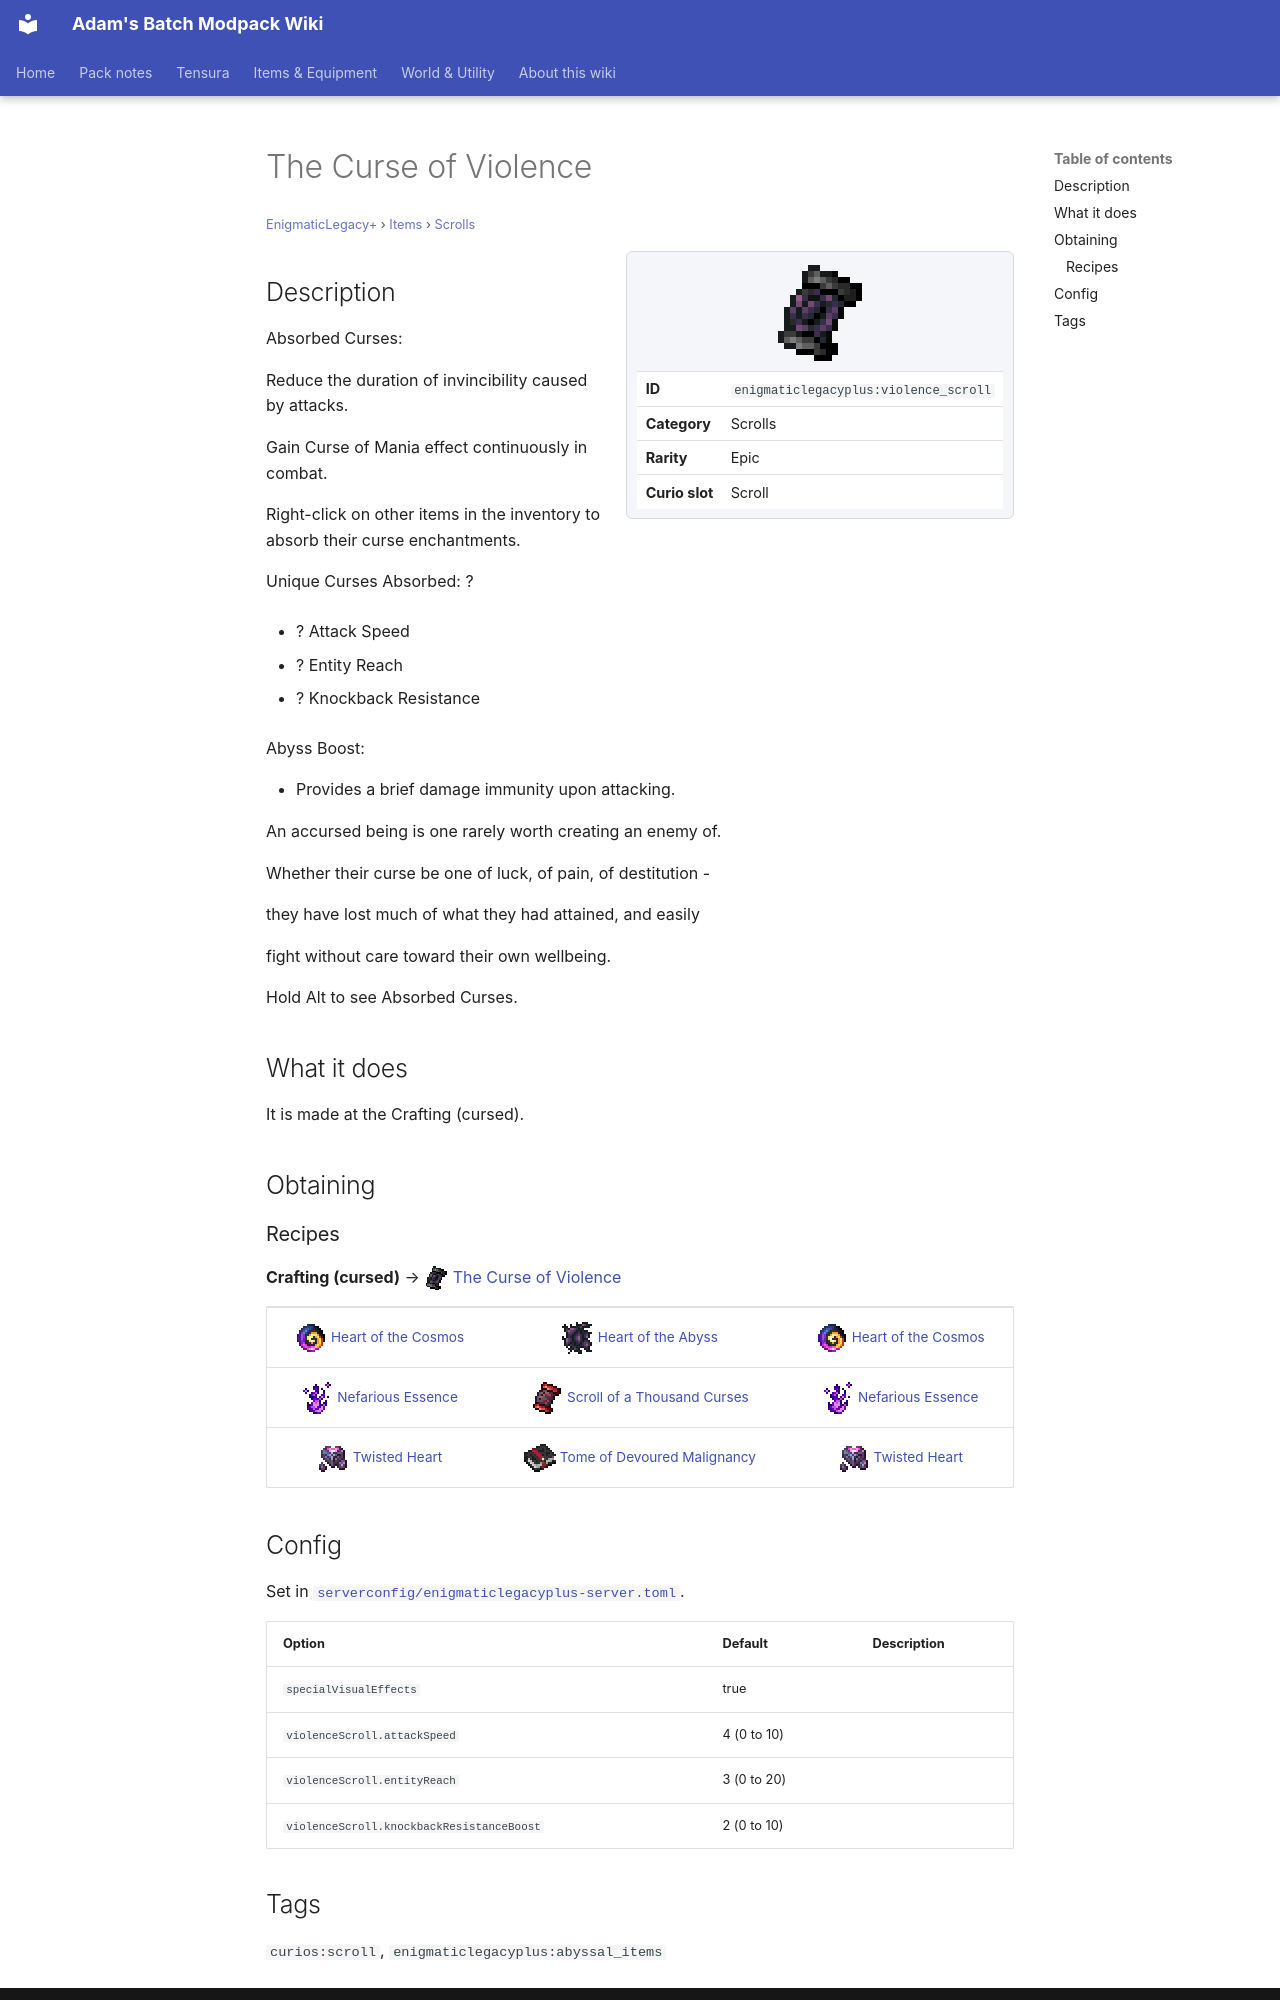

repository: Proteus-Nell/Adams-Batch-MC-Modpack-Wiki · page: enigmatic-legacy-plus/items/scrolls/violence-scroll/index.html · generator: mkdocs

# The Curse of Violence

<small>[EnigmaticLegacy+](../../index.md) &rsaquo; [Items](../index.md) &rsaquo; [Scrolls](index.md)</small>

<div class="infobox" markdown>

![The Curse of Violence](../../../assets/icons/enigmaticlegacyplus/item/violence_scroll.png)

| | |
|---|---|
| **ID** | `enigmaticlegacyplus:violence_scroll` |
| **Category** | Scrolls |
| **Rarity** | Epic |
| **Curio slot** | Scroll |

</div>

## Description

Absorbed Curses:

Reduce the duration of invincibility caused by attacks.

Gain Curse of Mania effect continuously in combat.

Right-click on other items in the inventory to absorb their curse enchantments.

Unique Curses Absorbed: ?

- ? Attack Speed

- ? Entity Reach

- ? Knockback Resistance

Abyss Boost:

- Provides a brief damage immunity upon attacking.

An accursed being is one rarely worth creating an enemy of.

Whether their curse be one of luck, of pain, of destitution -

they have lost much of what they had attained, and easily

fight without care toward their own wellbeing.

Hold Alt to see Absorbed Curses.

## What it does

It is made at the Crafting (cursed).

## Obtaining

### Recipes

**Crafting (cursed)** &rarr; ![](../../../assets/icons/enigmaticlegacyplus/item/violence_scroll.png) [The Curse of Violence](violence-scroll.md)

<div class="recipe" markdown>

| | | |
|---|---|---|
| ![](../../../assets/icons/enigmaticlegacyplus/item/cosmic_heart.png) [Heart of the Cosmos](../miscellaneous/cosmic-heart.md) | ![](../../../assets/icons/enigmaticlegacyplus/item/abyssal_heart.png) [Heart of the Abyss](../materials/abyssal-heart.md) | ![](../../../assets/icons/enigmaticlegacyplus/item/cosmic_heart.png) [Heart of the Cosmos](../miscellaneous/cosmic-heart.md) |
| ![](../../../assets/icons/enigmaticlegacyplus/item/evil_essence.png) [Nefarious Essence](../materials/evil-essence.md) | ![](../../../assets/icons/enigmaticlegacyplus/item/cursed_scroll.png) [Scroll of a Thousand Curses](cursed-scroll.md) | ![](../../../assets/icons/enigmaticlegacyplus/item/evil_essence.png) [Nefarious Essence](../materials/evil-essence.md) |
| ![](../../../assets/icons/enigmaticlegacyplus/item/twisted_heart.png) [Twisted Heart](../materials/twisted-heart.md) | ![](../../../assets/icons/enigmaticlegacyplus/item/curse_transposer.png) [Tome of Devoured Malignancy](../books/curse-transposer.md) | ![](../../../assets/icons/enigmaticlegacyplus/item/twisted_heart.png) [Twisted Heart](../materials/twisted-heart.md) |

</div>

## Config

Set in [`serverconfig/enigmaticlegacyplus-server.toml`](../../configs/serverconfig-enigmaticlegacyplus-server.md).

| Option | Default | Description |
|---|---|---|
| `specialVisualEffects` | true |  |
| `violenceScroll.attackSpeed` | 4 (0 to 10) |  |
| `violenceScroll.entityReach` | 3 (0 to 20) |  |
| `violenceScroll.knockbackResistanceBoost` | 2 (0 to 10) |  |
